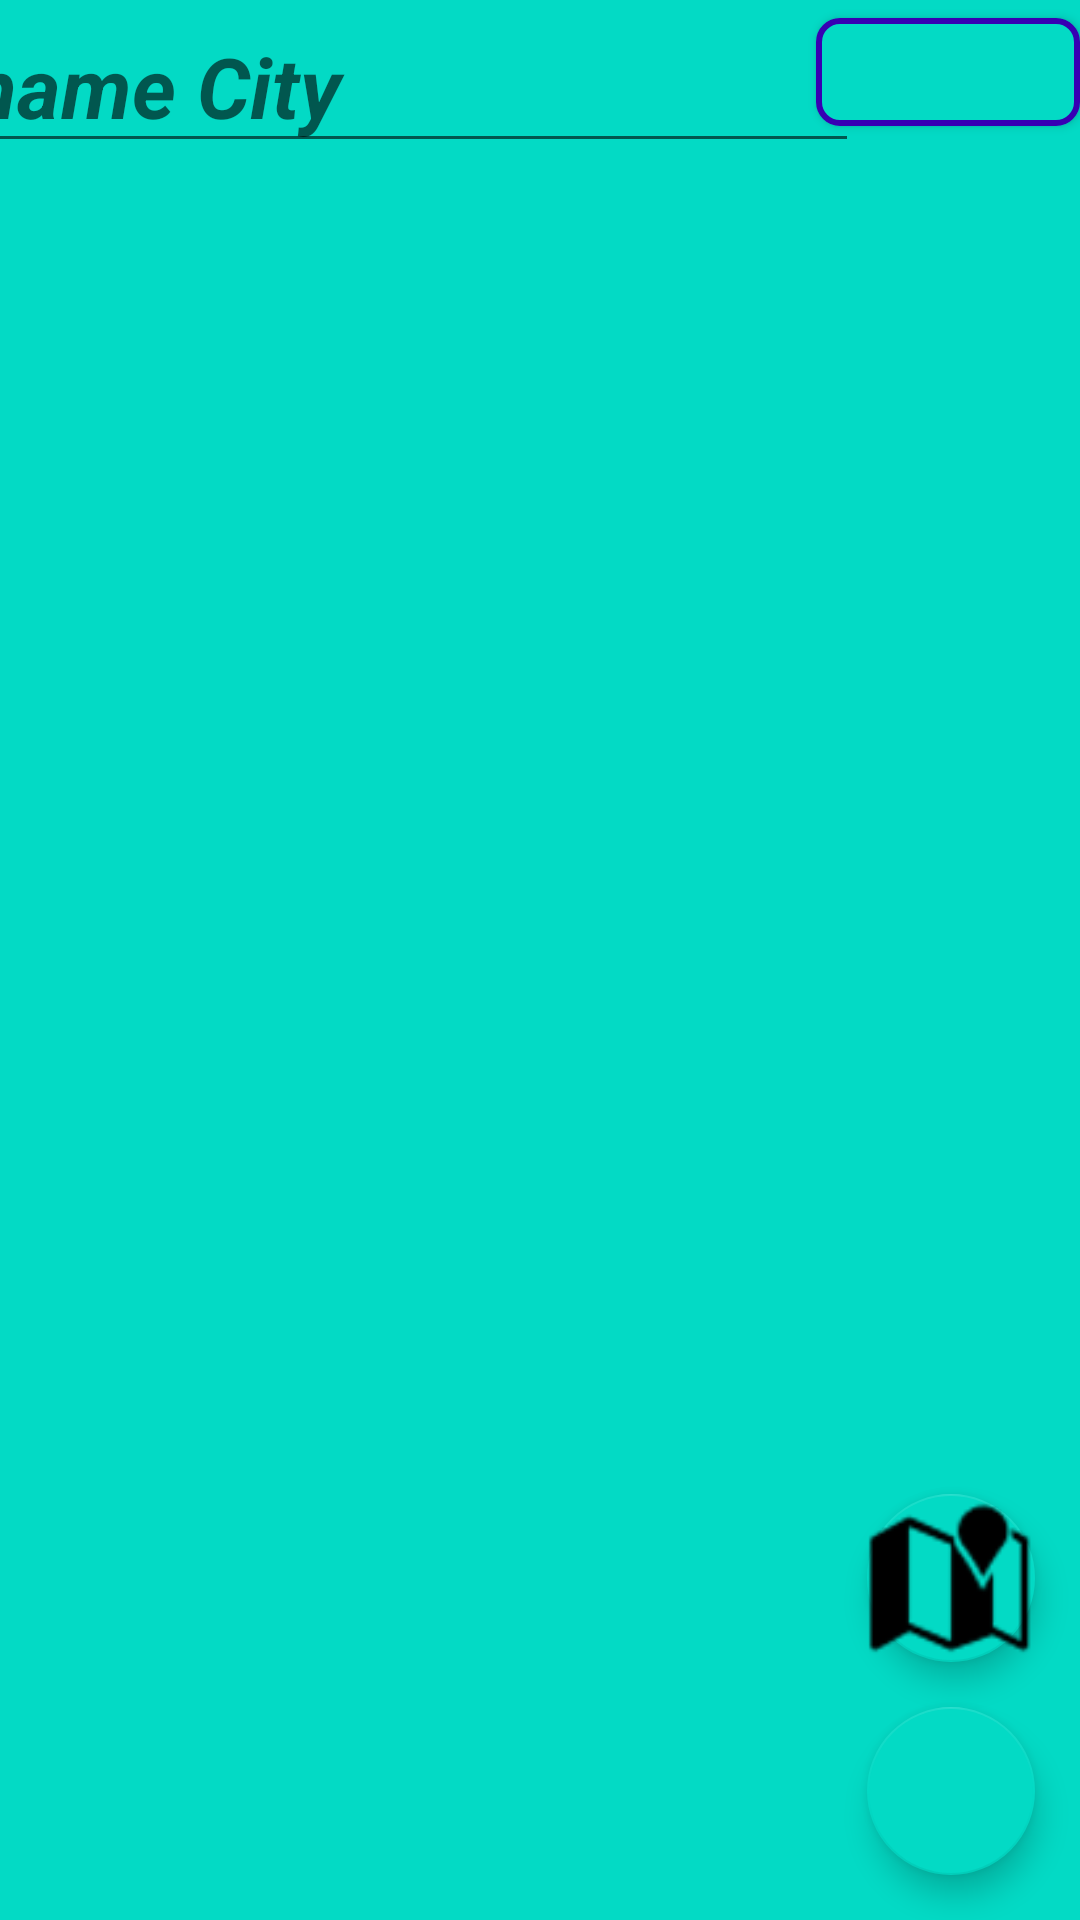

Android layout source for this screen:
<!-- AndroidManifest.xml: application theme Theme.WeatherAPI -->
<!-- res/layout/fragment_weather_list.xml -->
<?xml version="1.0" encoding="utf-8"?>
<androidx.constraintlayout.widget.ConstraintLayout xmlns:android="http://schemas.android.com/apk/res/android"
    xmlns:tools="http://schemas.android.com/tools"
    android:layout_width="match_parent"
    android:layout_height="match_parent"
    xmlns:app="http://schemas.android.com/apk/res-auto"
    android:background="@color/teal_200"
    tools:context=".ui.weatherlist.WeatherListFragment">

    <EditText
        android:id="@+id/weather_list_edit_text"
        android:layout_width="300dp"
        android:layout_height="wrap_content"
        android:textSize="28sp"
        android:textStyle="bold|italic"
        android:textColor="@color/purple_700"
        app:layout_constraintStart_toStartOf="parent"
        app:layout_constraintTop_toTopOf="parent"
        app:layout_constraintEnd_toStartOf="@+id/weather_list_button_search"
        android:hint="@string/name_city"/>

    <com.google.android.material.button.MaterialButton
        android:id="@+id/weather_list_button_search"
        android:layout_width="wrap_content"
        android:layout_height="wrap_content"
        app:layout_constraintTop_toTopOf="parent"
        app:layout_constraintEnd_toEndOf="parent"
        app:icon="@drawable/ic_baseline_search_24"
        app:iconTint="@color/purple_700"
        app:cornerRadius="8dp"
        app:strokeWidth="2dp"
        app:rippleColor="@color/purple_700"
        android:backgroundTint="@color/teal_200"
        app:strokeColor="@color/purple_700"
        />

    <androidx.recyclerview.widget.RecyclerView
        android:id="@+id/weather_list_recycler_view"
        android:layout_width="match_parent"
        android:layout_height="wrap_content"
        app:layoutManager="androidx.recyclerview.widget.LinearLayoutManager"
        app:layout_constraintEnd_toEndOf="parent"
        app:layout_constraintStart_toStartOf="parent"
        app:layout_constraintTop_toBottomOf="@+id/weather_list_edit_text" />

    

    <FrameLayout
        android:id="@+id/weather_list_frame_layout"
        android:layout_height="match_parent"
        android:layout_width="match_parent"
        android:background="@color/white"
        android:visibility="gone" >

        <ProgressBar
            style="?android:attr/progressBarStyleLarge"
            android:layout_width="wrap_content"
            android:layout_height="wrap_content"
            android:layout_gravity="center" />
    </FrameLayout>

    <com.google.android.material.floatingactionbutton.FloatingActionButton
        android:id="@+id/weatherListFragmentFABLocation"
        android:layout_width="wrap_content"
        android:layout_height="wrap_content"
        android:layout_margin="15dp"
        android:src="@android:drawable/ic_dialog_map"
        app:layout_constraintBottom_toTopOf="@+id/weather_list_fab"
        app:layout_constraintEnd_toEndOf="parent"
        app:maxImageSize="56dp" />


    <com.google.android.material.floatingactionbutton.FloatingActionButton
        android:id="@+id/weather_list_fab"
        android:layout_width="wrap_content"
        android:layout_height="wrap_content"
        android:layout_margin="15dp"
        android:contentDescription="@string/app_name"
        android:src="@drawable/ic_earth"
        app:maxImageSize="56dp"
        app:layout_constraintBottom_toBottomOf="parent"
        app:layout_constraintEnd_toEndOf="parent"
        app:tint="@null" />

</androidx.constraintlayout.widget.ConstraintLayout>
<!-- resources referenced by this layout -->
<resources>
  <color name="purple_700">#FF3700B3</color>
  <color name="teal_200">#FF03DAC5</color>
  <color name="white">#FFFFFFFF</color>
  <string name="app_name">ПОГОДА</string>
  <string name="name_city">name City</string>
  <style name="Theme.WeatherAPI" parent="Theme.MaterialComponents.DayNight.DarkActionBar">
          
          <item name="colorPrimary">@color/purple_500</item>
          <item name="colorPrimaryVariant">@color/purple_700</item>
          <item name="colorOnPrimary">@color/white</item>
          
          <item name="colorSecondary">@color/teal_200</item>
          <item name="colorSecondaryVariant">@color/teal_700</item>
          <item name="colorOnSecondary">@color/black</item>
          
          <item name="android:statusBarColor" tools:targetApi="l">?attr/colorPrimaryVariant</item>
          
      </style>
  <color name="purple_500">#FF6200EE</color>
  <color name="teal_700">#FF018786</color>
  <color name="black">#FF000000</color>
</resources>
